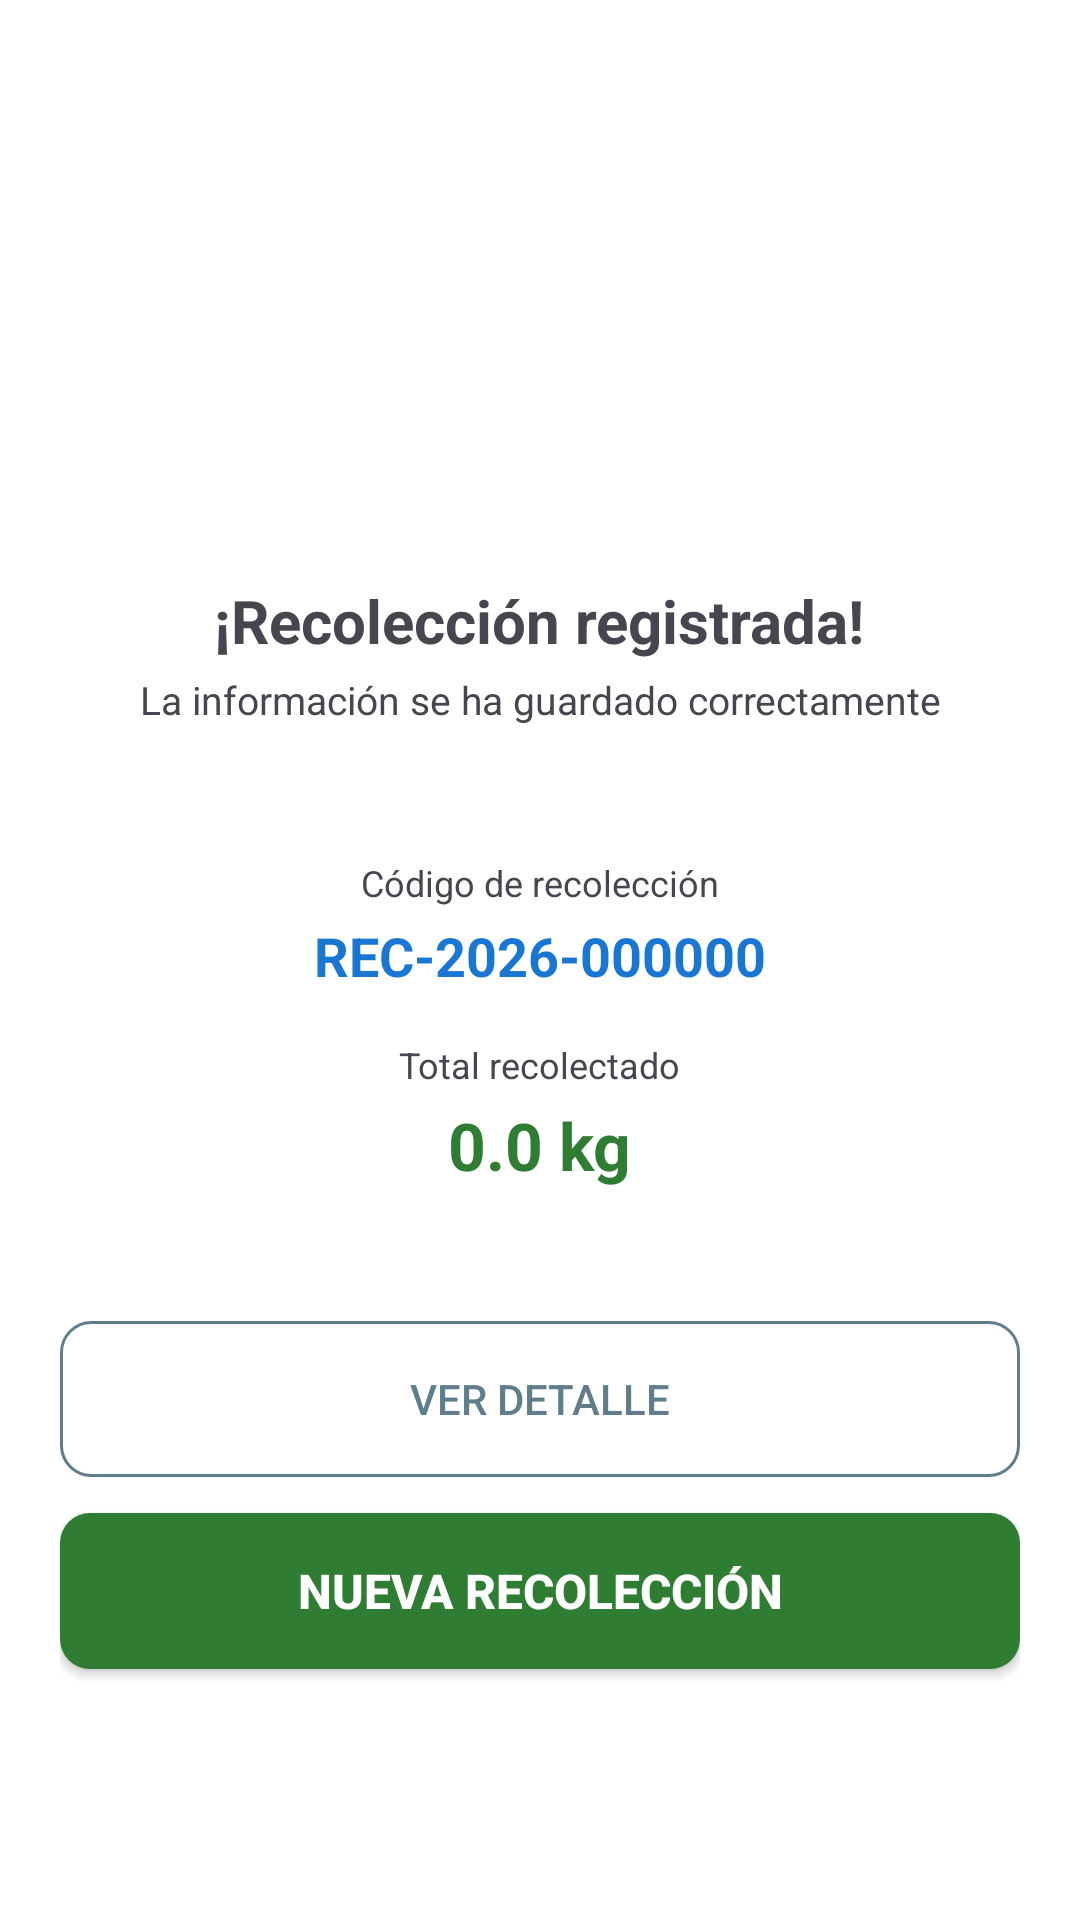

The Android layout XML behind this screen, and the referenced resources:
<!-- AndroidManifest.xml: activity theme Theme.ECOLIM -->
<!-- res/layout/activity_confirmacion.xml -->
<?xml version="1.0" encoding="utf-8"?>
<LinearLayout xmlns:android="http://schemas.android.com/apk/res/android"
    android:layout_width="match_parent"
    android:layout_height="match_parent"
    android:background="@color/white"
    android:gravity="center"
    android:orientation="vertical"
    android:padding="@dimen/padding_screen">

    <TextView
        android:id="@+id/tvCheckExito"
        android:layout_width="90dp"
        android:layout_height="90dp"
        android:background="@drawable/bg_circle_success"
        android:gravity="center"
        android:text="✓"
        android:textColor="@color/white"
        android:textSize="44sp"
        android:textStyle="bold" />

    <TextView
        android:layout_width="wrap_content"
        android:layout_height="wrap_content"
        android:layout_marginTop="20dp"
        android:text="¡Recolección registrada!"
        android:textColor="@color/text_primary"
        android:textSize="20sp"
        android:textStyle="bold" />

    <TextView
        android:layout_width="wrap_content"
        android:layout_height="wrap_content"
        android:layout_marginTop="4dp"
        android:layout_marginBottom="24dp"
        android:gravity="center"
        android:text="La información se ha guardado correctamente"
        android:textColor="@color/text_secondary"
        android:textSize="13sp" />

    <LinearLayout
        android:layout_width="match_parent"
        android:layout_height="wrap_content"
        android:background="@drawable/bg_card_white"
        android:gravity="center"
        android:orientation="vertical"
        android:padding="20dp">

        <TextView
            android:layout_width="wrap_content"
            android:layout_height="wrap_content"
            android:text="Código de recolección"
            android:textColor="@color/text_secondary"
            android:textSize="12sp" />

        <TextView
            android:id="@+id/tvCodigoRecoleccion"
            android:layout_width="wrap_content"
            android:layout_height="wrap_content"
            android:layout_marginTop="4dp"
            android:layout_marginBottom="16dp"
            android:text="REC-2026-000000"
            android:textColor="@color/secondary_blue"
            android:textSize="18sp"
            android:textStyle="bold" />

        <TextView
            android:layout_width="wrap_content"
            android:layout_height="wrap_content"
            android:text="Total recolectado"
            android:textColor="@color/text_secondary"
            android:textSize="12sp" />

        <TextView
            android:id="@+id/tvTotalKgConfirmacion"
            android:layout_width="wrap_content"
            android:layout_height="wrap_content"
            android:layout_marginTop="4dp"
            android:text="0.0 kg"
            android:textColor="@color/primary_green"
            android:textSize="22sp"
            android:textStyle="bold" />
    </LinearLayout>

    <Button
        android:id="@+id/btnVerDetalle"
        android:layout_width="match_parent"
        android:layout_height="52dp"
        android:layout_marginTop="24dp"
        android:background="@drawable/bg_button_outline"
        android:text="VER DETALLE"
        android:textAllCaps="false"
        android:textColor="@color/dark_text" />

    <Button
        android:id="@+id/btnFinalizarRegistrar"
        android:layout_width="match_parent"
        android:layout_height="52dp"
        android:layout_marginTop="12dp"
        android:background="@drawable/bg_button_primary"
        android:text="NUEVA RECOLECCIÓN"
        android:textAllCaps="false"
        android:textColor="@color/white"
        android:textSize="16sp"
        android:textStyle="bold" />

</LinearLayout>
<!-- resources referenced by this layout -->
<resources>
  <color name="dark_text">#607D8B</color>
  <color name="primary_green">#2E7D32</color>
  <color name="secondary_blue">#1976D2</color>
  <color name="white">#FFFFFFFF</color>
  <dimen name="padding_screen">20dp</dimen>
  <!-- drawable bg_button_outline (drawable) -->
  <?xml version="1.0" encoding="utf-8"?>
  <shape xmlns:android="http://schemas.android.com/apk/res/android" android:shape="rectangle">
      <solid android:color="@android:color/transparent" />
      <stroke android:width="1dp" android:color="@color/dark_text" />
      <corners android:radius="10dp" />
  </shape>
  <!-- drawable bg_button_primary (drawable) -->
  <?xml version="1.0" encoding="utf-8"?>
  <shape xmlns:android="http://schemas.android.com/apk/res/android" android:shape="rectangle">
      <solid android:color="@color/primary_green" />
      <corners android:radius="10dp" />
  </shape>
  <style name="Theme.ECOLIM" parent="Base.Theme.ECOLIM" />
  <style name="Base.Theme.ECOLIM" parent="Theme.Material3.Light.NoActionBar">
          <item name="colorPrimary">@color/primary_green</item>
          <item name="colorPrimaryDark">@color/primary_green_dark</item>
          <item name="colorAccent">@color/accent_orange</item>
      </style>
  <color name="accent_orange">#FF9800</color>
</resources>
